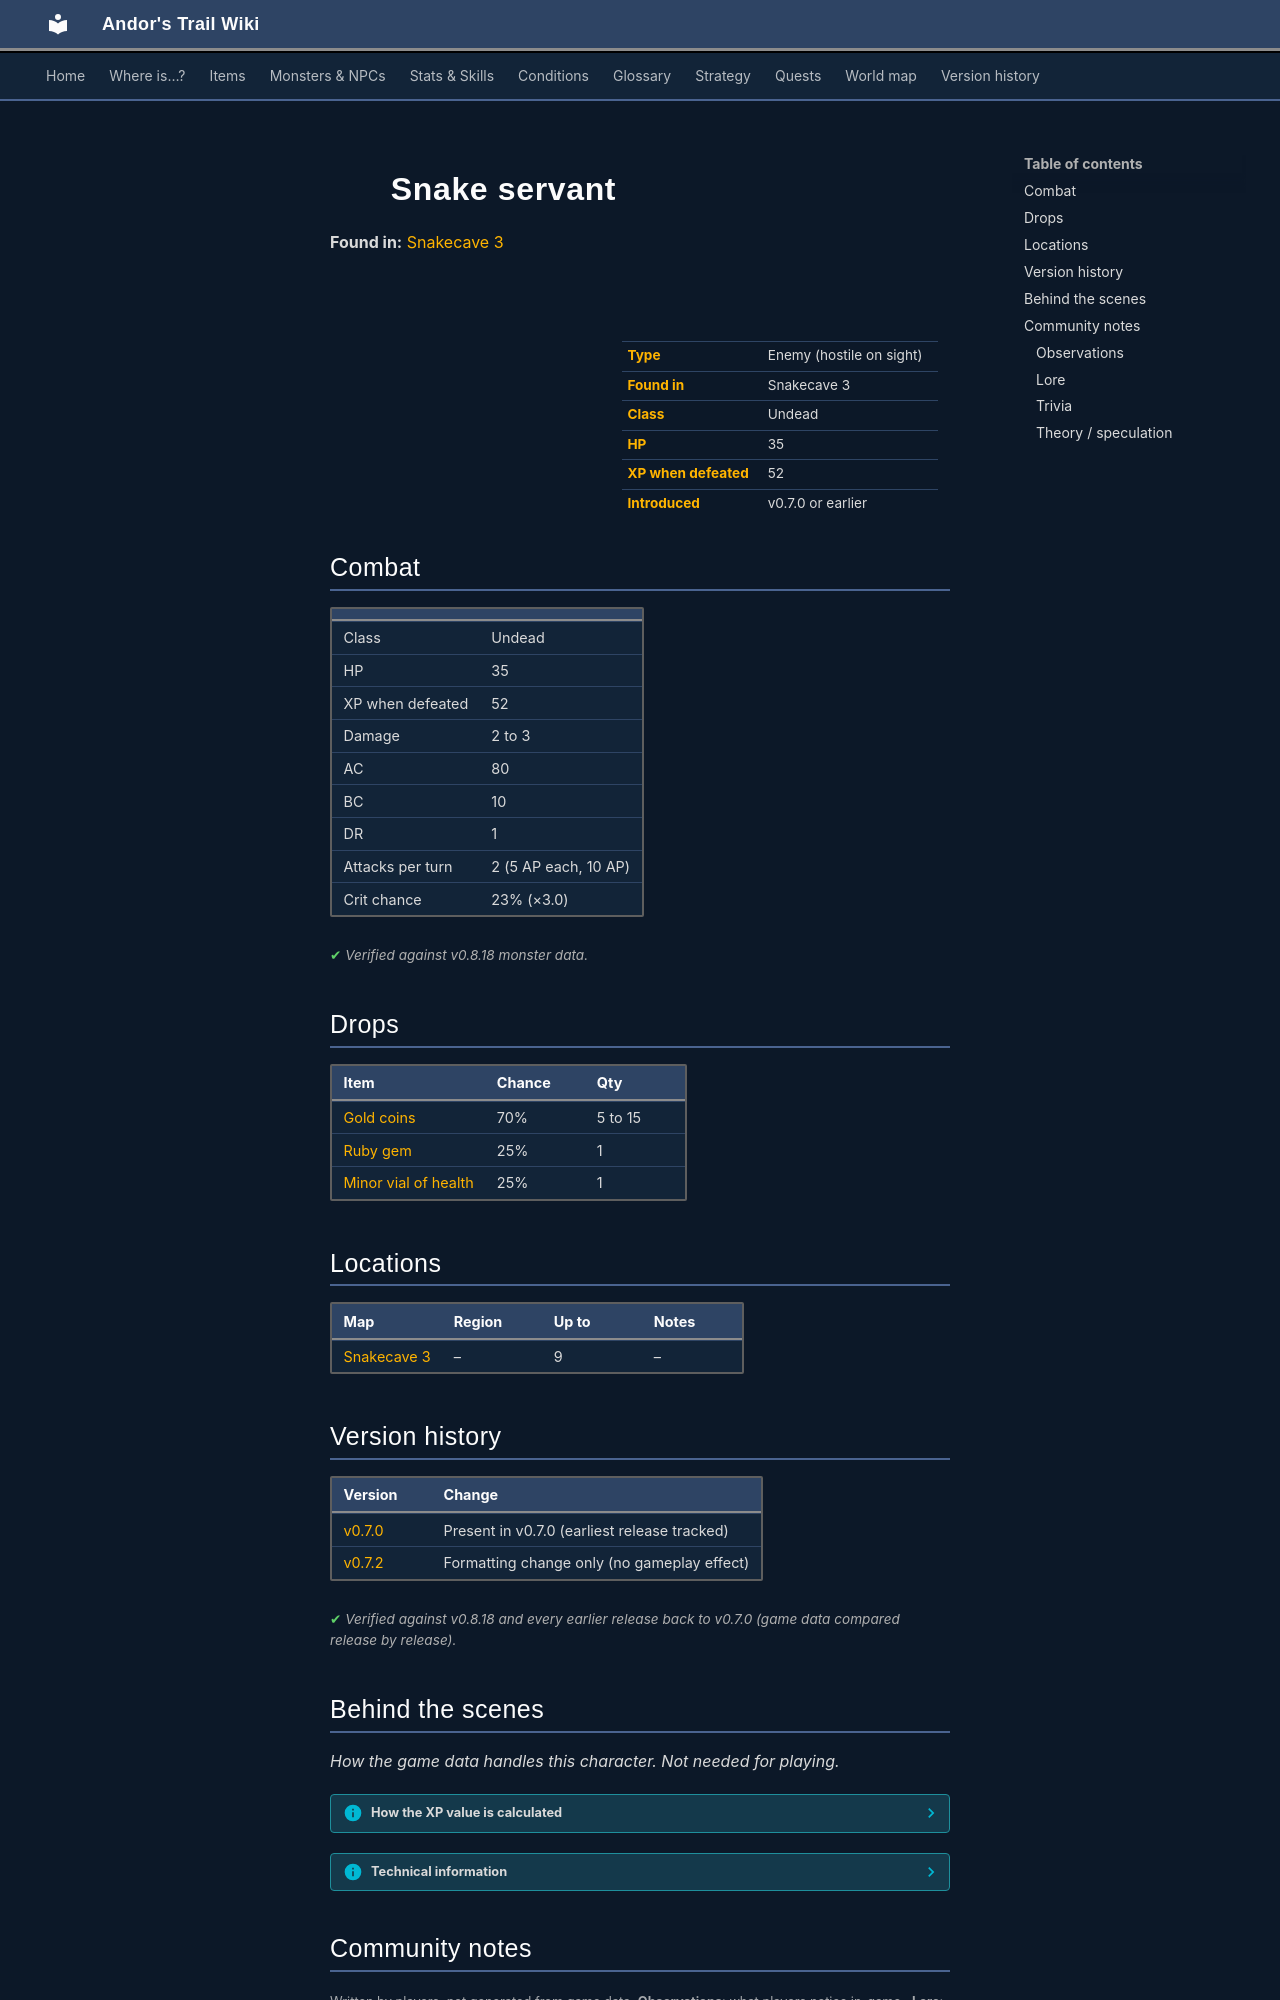

repository: asdfghjkl628/Andor-s-Trail-Wikiiii · page: monsters/snake_servant/index.html · generator: mkdocs

---
description: "Snake servant is an enemy in Andor's Trail (undead) with 35 HP, worth 52 XP, found in Snakecave 3. Drops: Gold coins, Ruby gem, Minor vial of health."
---

# ![](../assets/icons/monsters/monsters_liches_0.png){ .sprite } Snake servant

**Found in:** [Snakecave 3](../maps/snakecave3.md)

<div class="infobox" markdown>

<p class="ib-img"><img class="sprite" src="../../assets/icons/monsters/monsters_liches_0.png" alt=""></p>

| | |
|---|---|
| **Type** | Enemy (hostile on sight) |
| **Found in** | Snakecave 3 |
| **Class** | Undead |
| **HP** | 35 |
| **XP when defeated** | 52 |
| **Introduced** | v0.7.0 or earlier |

</div>

## Combat

| | |
|---|---|
| Class | Undead |
| HP | 35 |
| XP when defeated | 52 |
| Damage | 2 to 3 |
| AC | 80 |
| BC | 10 |
| DR | 1 |
| Attacks per turn | 2 (5 AP each, 10 AP) |
| Crit chance | 23% (×3.0) |


<p class="verified">Verified against v0.8.18 monster data.</p>

## Drops

| Item | Chance | Qty |
|---|---|---|
| [Gold coins](../items/gold.md) | 70% | 5 to 15 |
| [Ruby gem](../items/gem2.md) | 25% | 1 |
| [Minor vial of health](../items/health_minor.md) | 25% | 1 |

## Locations

| Map | Region | Up to | Notes |
|---|---|---|---|
| [Snakecave 3](../maps/snakecave3.md) | – | 9 | – |


## Version history

| Version | Change |
|---|---|
| [v0.7.0](../versions/0.7.0.md) | Present in v0.7.0 (earliest release tracked) |
| [v0.7.2](../versions/0.7.2.md) | Formatting change only (no gameplay effect) |

<p class="verified">Verified against v0.8.18 and every earlier release back to v0.7.0 (game data compared release by release).</p>


## Behind the scenes

*How the game data handles this character. Not needed for playing.*

??? info "How the XP value is calculated"

    The game computes each enemy's experience value when it loads the data (`MonsterTypeParser.java`):

    XP = ⌈(attacks per turn × attack chance × average damage × (1 + critical skill × critical multiplier) × 3 + HP × (1 + block chance) + 9 × damage resistance) × 0.7⌉

    Percentages are used as fractions (e.g. 60% = 0.6). Enemies whose attacks inflict a condition are worth 50 XP more. The More Exp skill adds a percentage on top.

??? info "Technical information"

    | | |
    |---|---|
    | Entry ID | `snake_servant` |
    | Type (wiki) | Enemy |
    | Spawn group | `cavesnake3` |
    | Loot table | `lich1` |
    | Conversation | – |
    | Faction | – |
    | Movement | – |
    | Icon | `monsters_liches:0` |
    | Defined in | `res/raw/monsterlist_crossglen_animals.json` |

    Raw data:

    ```json
    {
     "id": "snake_servant",
     "name": "Snake servant",
     "iconID": "monsters_liches:0",
     "maxHP": 35,
     "monsterClass": "undead",
     "attackDamage": {
      "min": 2,
      "max": 3
     },
     "spawnGroup": "cavesnake3",
     "droplistID": "lich1",
     "attackCost": 5,
     "attackChance": 80,
     "criticalSkill": 40,
     "criticalMultiplier": 3.0,
     "blockChance": 10,
     "damageResistance": 1
    }
    ```


## Community notes

<small>Written by players, not generated from game data. **Observations**: what players notice in-game · **Lore**: the in-world story · **Trivia**: real-world facts, references, development history · **Theory / speculation**: unconfirmed ideas; may just be unfinished content</small>

### Observations

*No notes yet. Contributions are welcome: [add a note](https://github.com/asdfghjkl628/Andor-s-Trail-Wikiiii/new/main/notes/monsters?filename=snake_servant.md&value=%23%23%20Observations%0A%0A%3C%21--%20what%20players%20notice%20in-game%20--%3E%0A%0A%23%23%20Lore%0A%0A%3C%21--%20the%20in-world%20story%20--%3E%0A%0A%23%23%20Trivia%0A%0A%3C%21--%20real-world%20facts%2C%20references%2C%20development%20history%20--%3E%0A%0A%23%23%20Theory%20/%20speculation%0A%0A%3C%21--%20unconfirmed%20ideas%3B%20may%20just%20be%20unfinished%20content%20--%3E%0A).*
